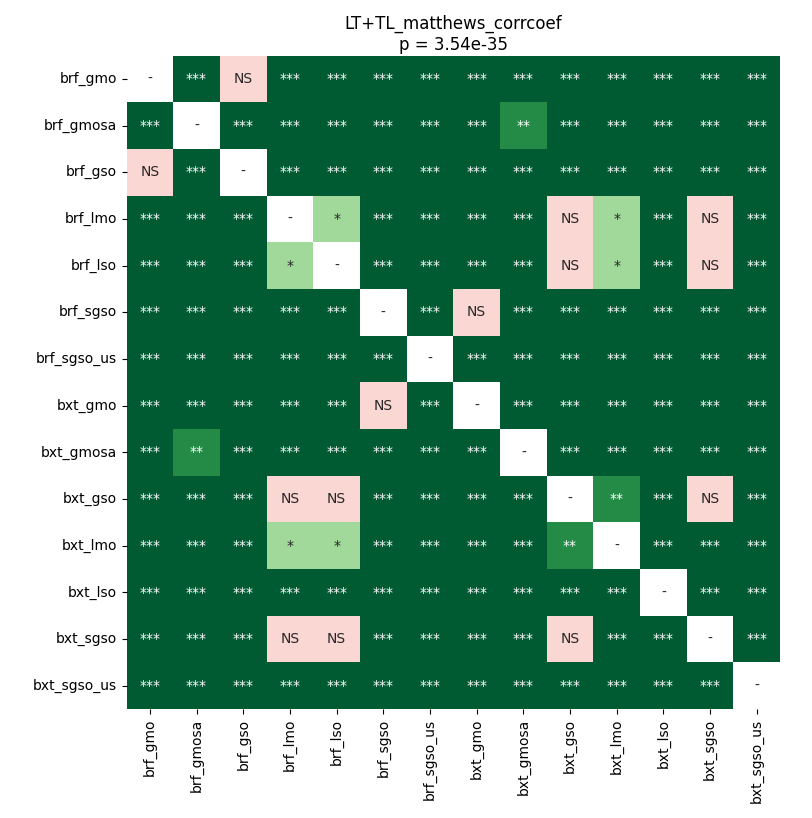

The table this chart was drawn from, first rows:
	brf_gmo	brf_gmosa	brf_gso	brf_lmo	brf_lso	brf_sgso	brf_sgso_us	bxt_gmo	bxt_gmosa	bxt_gso	bxt_lmo	bxt_lso	bxt_sgso	bxt_sgso_us
brf_gmo	1.0	3.5603841145833336e-05	0.2017	3.5603841145833336e-05	3.5603841145833336e-05	3.5603841145833336e-05	3.5603841145833336e-05	3.5603841145833336e-05	3.5603841145833336e-05	3.5603841145833336e-05	3.5603841145833336e-05	3.5603841145833336e-05	3.5603841145833336e-05	3.5603841145833336e-05
brf_gmosa	3.5603841145833336e-05	1.0	3.5603841145833336e-05	3.5603841145833336e-05	3.5603841145833336e-05	3.5603841145833336e-05	3.5603841145833336e-05	3.5603841145833336e-05	0.004697	3.5603841145833336e-05	3.5603841145833336e-05	3.5603841145833336e-05	3.5603841145833336e-05	3.5603841145833336e-05
brf_gso	0.2017	3.5603841145833336e-05	1.0	3.5603841145833336e-05	3.5603841145833336e-05	3.5603841145833336e-05	3.5603841145833336e-05	3.5603841145833336e-05	3.5603841145833336e-05	3.5603841145833336e-05	3.5603841145833336e-05	3.5603841145833336e-05	3.5603841145833336e-05	3.5603841145833336e-05
brf_lmo	3.5603841145833336e-05	3.5603841145833336e-05	3.5603841145833336e-05	1.0	0.02318	3.5603841145833336e-05	3.5603841145833336e-05	3.5603841145833336e-05	3.5603841145833336e-05	0.4689	0.01435	3.5603841145833336e-05	0.05424	3.5603841145833336e-05
brf_lso	3.5603841145833336e-05	3.5603841145833336e-05	3.5603841145833336e-05	0.02318	1.0	3.5603841145833336e-05	3.5603841145833336e-05	3.5603841145833336e-05	3.5603841145833336e-05	0.4689	0.01019	3.5603841145833336e-05	0.5966	3.5603841145833336e-05
brf_sgso	3.5603841145833336e-05	3.5603841145833336e-05	3.5603841145833336e-05	3.5603841145833336e-05	3.5603841145833336e-05	1.0	3.5603841145833336e-05	0.07821	3.5603841145833336e-05	3.5603841145833336e-05	3.5603841145833336e-05	3.5603841145833336e-05	3.5603841145833336e-05	3.5603841145833336e-05
brf_sgso_us	3.5603841145833336e-05	3.5603841145833336e-05	3.5603841145833336e-05	3.5603841145833336e-05	3.5603841145833336e-05	3.5603841145833336e-05	1.0	3.5603841145833336e-05	3.5603841145833336e-05	3.5603841145833336e-05	3.5603841145833336e-05	3.5603841145833336e-05	3.5603841145833336e-05	3.5603841145833336e-05
bxt_gmo	3.5603841145833336e-05	3.5603841145833336e-05	3.5603841145833336e-05	3.5603841145833336e-05	3.5603841145833336e-05	0.07821	3.5603841145833336e-05	1.0	3.5603841145833336e-05	3.5603841145833336e-05	3.5603841145833336e-05	3.5603841145833336e-05	3.5603841145833336e-05	3.5603841145833336e-05
bxt_gmosa	3.5603841145833336e-05	0.004697	3.5603841145833336e-05	3.5603841145833336e-05	3.5603841145833336e-05	3.5603841145833336e-05	3.5603841145833336e-05	3.5603841145833336e-05	1.0	3.5603841145833336e-05	3.5603841145833336e-05	3.5603841145833336e-05	3.5603841145833336e-05	3.5603841145833336e-05
bxt_gso	3.5603841145833336e-05	3.5603841145833336e-05	3.5603841145833336e-05	0.4689	0.4689	3.5603841145833336e-05	3.5603841145833336e-05	3.5603841145833336e-05	3.5603841145833336e-05	1.0	0.001909	3.5603841145833336e-05	0.3883	3.5603841145833336e-05
bxt_lmo	3.5603841145833336e-05	3.5603841145833336e-05	3.5603841145833336e-05	0.01435	0.01019	3.5603841145833336e-05	3.5603841145833336e-05	3.5603841145833336e-05	3.5603841145833336e-05	0.001909	1.0	3.5603841145833336e-05	0.0008788	3.5603841145833336e-05
bxt_lso	3.5603841145833336e-05	3.5603841145833336e-05	3.5603841145833336e-05	3.5603841145833336e-05	3.5603841145833336e-05	3.5603841145833336e-05	3.5603841145833336e-05	3.5603841145833336e-05	3.5603841145833336e-05	3.5603841145833336e-05	3.5603841145833336e-05	1.0	3.5603841145833336e-05	3.5603841145833336e-05
bxt_sgso	3.5603841145833336e-05	3.5603841145833336e-05	3.5603841145833336e-05	0.05424	0.5966	3.5603841145833336e-05	3.5603841145833336e-05	3.5603841145833336e-05	3.5603841145833336e-05	0.3883	0.0008788	3.5603841145833336e-05	1.0	3.5603841145833336e-05
bxt_sgso_us	3.5603841145833336e-05	3.5603841145833336e-05	3.5603841145833336e-05	3.5603841145833336e-05	3.5603841145833336e-05	3.5603841145833336e-05	3.5603841145833336e-05	3.5603841145833336e-05	3.5603841145833336e-05	3.5603841145833336e-05	3.5603841145833336e-05	3.5603841145833336e-05	3.5603841145833336e-05	1.0
